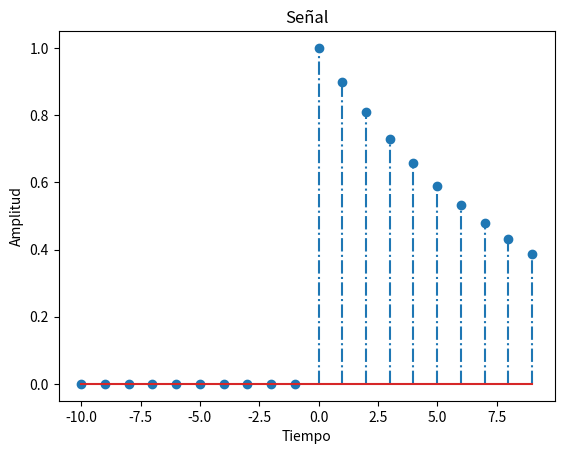

Generate this figure with matplotlib:
import matplotlib.pyplot as plt
import numpy as np

valini = -10 # Valor inicial
duracion = 20  # Num muestras

n = np.arange(valini,valini + duracion)

#x = (n == 0) # tuple comprehension, valores para los que n == 0, 1 ...
#x = (n >= 0) #Escalón unitario
#x = (n *(n >= 0)) # Rampa unitaria

a = [ -0.9, 0.9, 1.1 , -1.1] # Tipos de exponenciales

x = (a[1]**n  * (n>=0))# Al multiplicar por el escalón unitario, se anula para n<0




plt.xlabel("Tiempo")
plt.ylabel("Amplitud")
plt.title('Señal')
plt.stem(n, x, '-.') 
plt.show()
